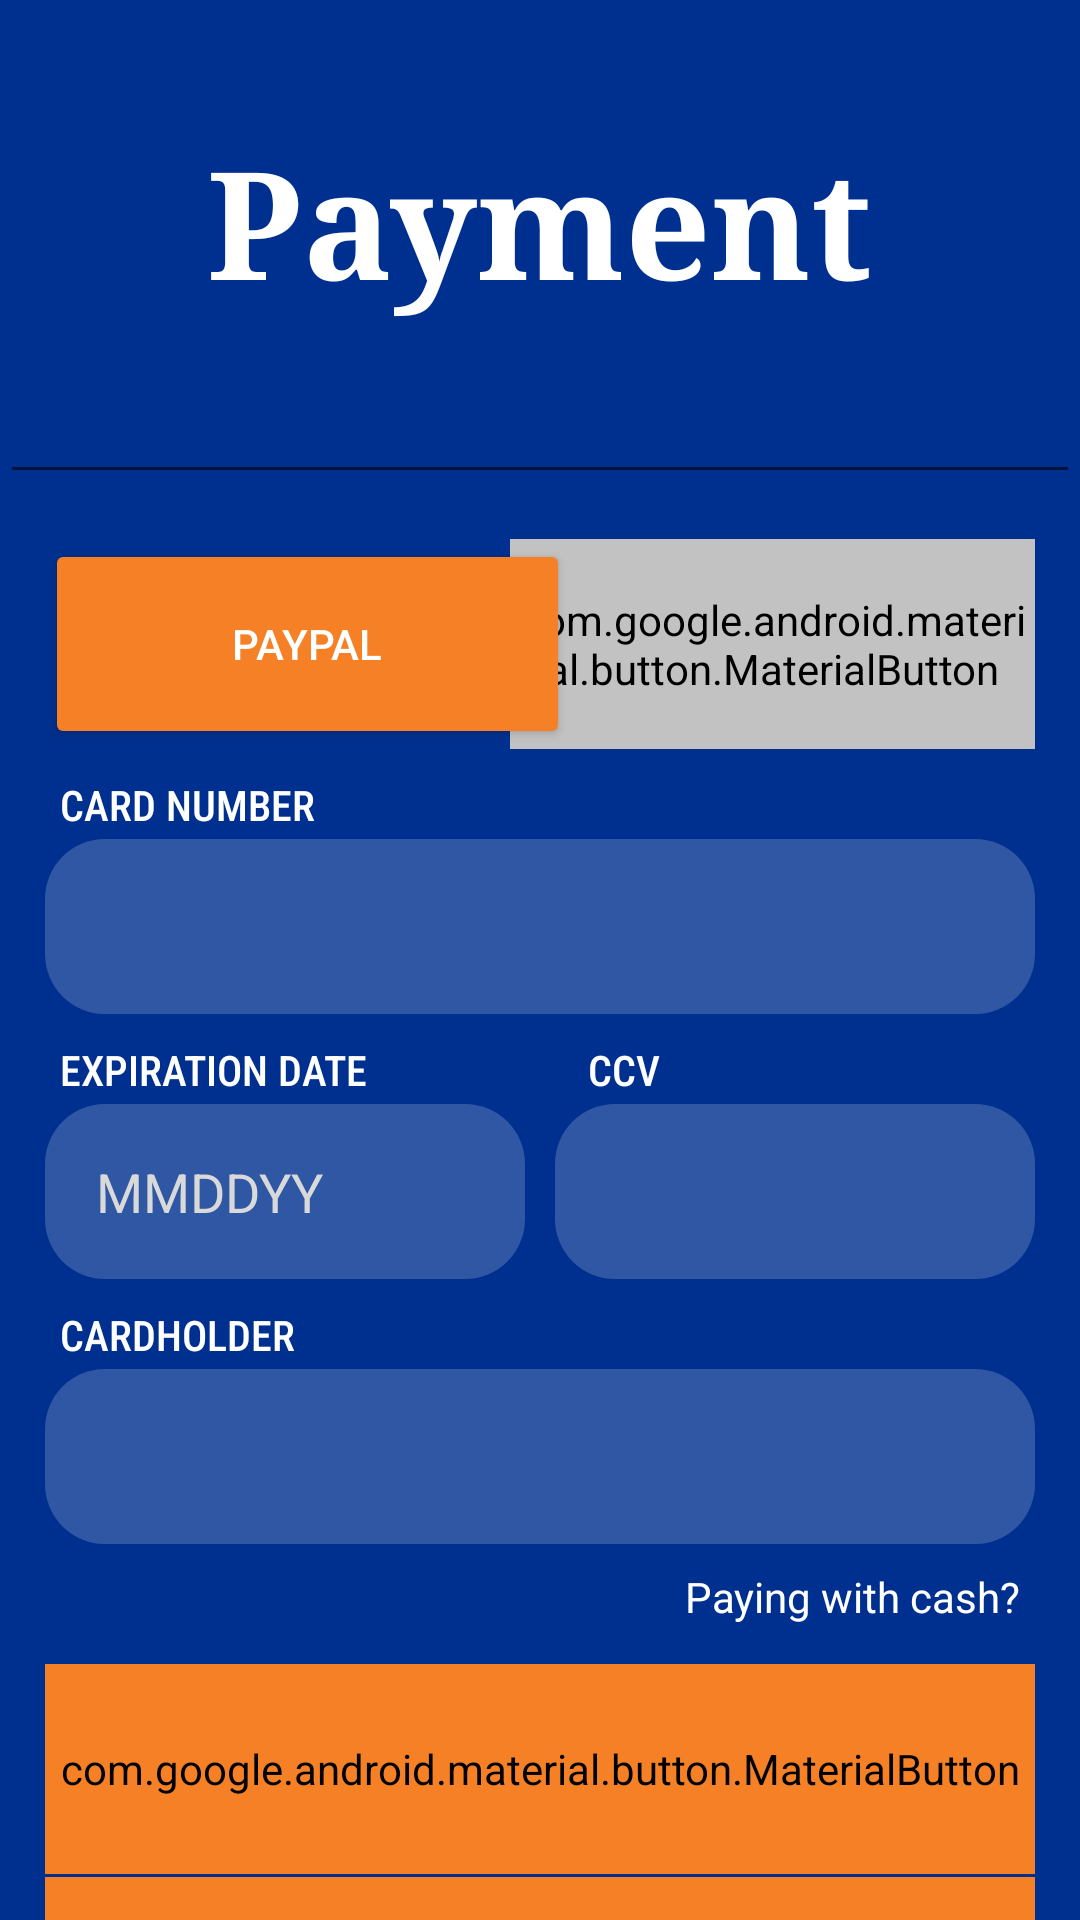

Write the Android layout XML for this screen, with the resource values it uses.
<!-- AndroidManifest.xml: application theme Theme.UBSAPP -->
<!-- res/layout/activity_payments.xml -->
<?xml version="1.0" encoding="utf-8"?>
<RelativeLayout xmlns:android="http://schemas.android.com/apk/res/android"
    xmlns:app="http://schemas.android.com/apk/res-auto"
    xmlns:tools="http://schemas.android.com/tools"
    android:layout_width="match_parent"
    android:layout_height="match_parent"
    android:background="@drawable/bluebglogin"
    tools:context=".PaymentsActivity">



    <TextView
        android:id="@+id/banner"
        android:layout_width="wrap_content"
        android:layout_height="wrap_content"
        android:layout_marginTop="40dp"
        android:layout_centerHorizontal="true"
        android:text="Payment"
        android:fontFamily="serif"
        android:textColor="@color/white"
        android:textSize="50dp"
        android:textStyle="bold" />


    <EditText
        android:id="@+id/amount"
        android:layout_width="match_parent"
        android:layout_height="wrap_content"
        android:layout_marginTop="115dp"
        android:fontFamily="serif"
        android:gravity="center"
        android:textColor="@color/white"
        android:textSize="25dp" />

   <Button
       android:id="@+id/paypalButton"
       android:layout_width="175dp"
       android:layout_height="70dp"
       android:layout_below="@id/amount"
       android:layout_alignParentStart="true"
       android:layout_marginHorizontal="15dp"
       android:layout_marginTop="15dp"
       android:layout_marginBottom="30dp"
       android:backgroundTint="#f58025"
       android:text="Paypal"
       android:textColor="@color/white"
       android:textColorHint="@color/white"
       app:cornerRadius="20dp"/>

    <com.google.android.material.button.MaterialButton
        android:id="@+id/creditCardButton"
        android:layout_width="175dp"
        android:layout_height="70dp"
        android:layout_below="@id/amount"
        android:layout_alignParentEnd="true"
        android:layout_marginHorizontal="15dp"
        android:layout_marginTop="15dp"
        android:layout_marginBottom="30dp"
        android:backgroundTint="#c2c2c2"
        android:text="Credit Card"
        android:textColor="@color/white"
        android:textColorHint="@color/white"
        app:cornerRadius="15dp" />

    <TextView
        android:id="@+id/cardNumberTitle"
        android:layout_width="wrap_content"
        android:layout_height="wrap_content"
        android:layout_above="@id/cardNumber"
        android:layout_alignParentStart="true"
        android:layout_marginStart="20dp"
        android:layout_marginBottom="2dp"
        android:fontFamily="sans-serif-condensed-medium"
        android:text="CARD NUMBER"
        android:textColor="@color/white" />

    <EditText
        android:id="@+id/cardNumber"
        android:layout_width="match_parent"
        android:layout_height="wrap_content"
        android:layout_below="@id/paypalButton"
        android:layout_marginHorizontal="15dp"
        android:layout_marginStart="15dp"
        android:layout_marginEnd="15dp"
        android:layout_marginBottom="30dp"
        android:background="@drawable/round_corner"
        android:inputType="text"
        android:padding="17dp"
        android:textColor="@color/white"
        android:textColorHint="@color/white" />

    <TextView
        android:id="@+id/expDatTitle"
        android:layout_width="wrap_content"
        android:layout_height="wrap_content"
        android:layout_above="@id/expDate"
        android:layout_alignParentStart="true"
        android:layout_marginStart="20dp"
        android:layout_marginBottom="2dp"
        android:fontFamily="sans-serif-condensed-medium"
        android:text="EXPIRATION DATE"
        android:textColor="@color/white" />

    <EditText
        android:id="@+id/expDate"
        android:layout_width="160dp"
        android:layout_height="wrap_content"
        android:layout_below="@id/cardNumber"
        android:layout_alignParentStart="true"
        android:layout_marginHorizontal="15dp"
        android:layout_marginBottom="30dp"
        android:background="@drawable/round_corner"
        android:gravity="start"
        android:hint="MMDDYY"
        android:padding="17dp"
        android:textColor="@color/white"
        android:textColorHint="#d9d9d9" />

    <TextView
        android:id="@+id/CCVTitle"
        android:layout_width="wrap_content"
        android:layout_height="wrap_content"
        android:layout_above="@id/CCV"
        android:layout_alignParentEnd="true"
        android:layout_marginHorizontal="15dp"
        android:layout_marginEnd="140dp"
        android:layout_marginBottom="2dp"
        android:fontFamily="sans-serif-condensed-medium"
        android:text="CCV"
        android:textColor="@color/white" />

    <EditText
        android:id="@+id/CCV"
        android:layout_width="160dp"
        android:layout_height="wrap_content"
        android:layout_below="@id/cardNumber"
        android:layout_alignParentEnd="true"
        android:layout_marginHorizontal="15dp"
        android:layout_marginBottom="30dp"
        android:background="@drawable/round_corner"
        android:padding="17dp"
        android:textColor="@color/white" />

    <TextView
        android:id="@+id/cardHolderTitle"
        android:layout_width="wrap_content"
        android:layout_height="wrap_content"
        android:layout_above="@id/cardHolder"
        android:layout_alignParentStart="true"
        android:layout_marginStart="20dp"
        android:layout_marginBottom="2dp"
        android:fontFamily="sans-serif-condensed-medium"
        android:text="CARDHOLDER"
        android:textColor="@color/white" />


   <EditText
       android:id="@+id/cardHolder"
       android:layout_width="match_parent"
       android:layout_height="wrap_content"
       android:layout_below="@id/expDate"
       android:layout_marginHorizontal="15dp"
       android:layout_marginStart="15dp"
       android:layout_marginEnd="15dp"
       android:layout_marginBottom="5dp"
       android:background="@drawable/round_corner"
       android:padding="17dp"
       android:textColor="@color/white" />

    <TextView
        android:id="@+id/cashPaymentText"
        android:layout_width="match_parent"
        android:layout_height="wrap_content"
        android:layout_below="@+id/cardHolder"
        android:layout_marginStart="10dp"
        android:layout_marginTop="3dp"
        android:layout_marginEnd="20dp"
        android:layout_marginBottom="13dp"
        android:gravity="end"
        android:text="Paying with cash?"
        android:textColor="@color/white" />

   <com.google.android.material.button.MaterialButton
       android:id="@+id/payNowButton"
       android:layout_width="match_parent"
       android:layout_height="70dp"
       android:layout_below="@id/cashPaymentText"
       android:layout_centerHorizontal="true"
       android:layout_marginStart="15dp"
       android:layout_marginEnd="15dp"
       android:layout_marginBottom="1dp"
       android:backgroundTint="#f58025"
       android:text="PAY NOW"
       android:textAlignment="center"
       app:cornerRadius="15dp" />

    <com.google.android.material.button.MaterialButton
        android:id="@+id/backButton"
        android:layout_width="match_parent"
        android:layout_height="70dp"
        android:layout_below="@id/payNowButton"
        android:layout_centerHorizontal="true"
        android:layout_marginStart="15dp"
        android:layout_marginEnd="15dp"
        android:layout_marginBottom="15dp"
        android:backgroundTint="#f58025"
        android:text="BACK"
        android:textAlignment="center"
        app:cornerRadius="15dp" />


    <ProgressBar
        android:layout_width="wrap_content"
        android:layout_height="wrap_content"
        android:id="@+id/progressBar"
        style="?android:attr/progressBarStyleLarge"
        android:layout_centerInParent="true"
        android:visibility="gone"/>






</RelativeLayout>
<!-- resources referenced by this layout -->
<resources>
  <!-- drawable bluebglogin: png bitmap (drawable, 29829 bytes) -->
  <!-- drawable round_corner (drawable) -->
  <?xml version="1.0" encoding="utf-8"?>
  <shape xmlns:android="http://schemas.android.com/apk/res/android" >
  
  <corners
      android:bottomLeftRadius="20dp"
      android:bottomRightRadius="20dp"
      android:radius="20dp"
      />
  <solid
      android:color="#30ffffff"/>
  
  
  
  </shape>
  <style name="Theme.UBSAPP" parent="Theme.AppCompat.Light.NoActionBar">
          
          <item name="colorPrimary">@color/purple_500</item>
          <item name="colorPrimaryVariant">@color/purple_700</item>
          <item name="colorOnPrimary">@color/white</item>
          
          <item name="colorSecondary">@color/teal_200</item>
          <item name="colorSecondaryVariant">@color/teal_700</item>
          <item name="colorOnSecondary">@color/black</item>
          
          <item name="android:statusBarColor" tools:targetApi="l">?attr/colorPrimaryVariant</item>
          
      </style>
  <!-- not gathered from this repository: default colours our renderer supplied (Android Studio template values) -->
  <color name="purple_500">#FF6200EE</color>
  <color name="purple_700">#FF3700B3</color>
  <color name="teal_200">#FF03DAC5</color>
  <color name="teal_700">#FF018786</color>
  <color name="black">#FF000000</color>
  <color name="white">#FFFFFFFF</color>
</resources>
